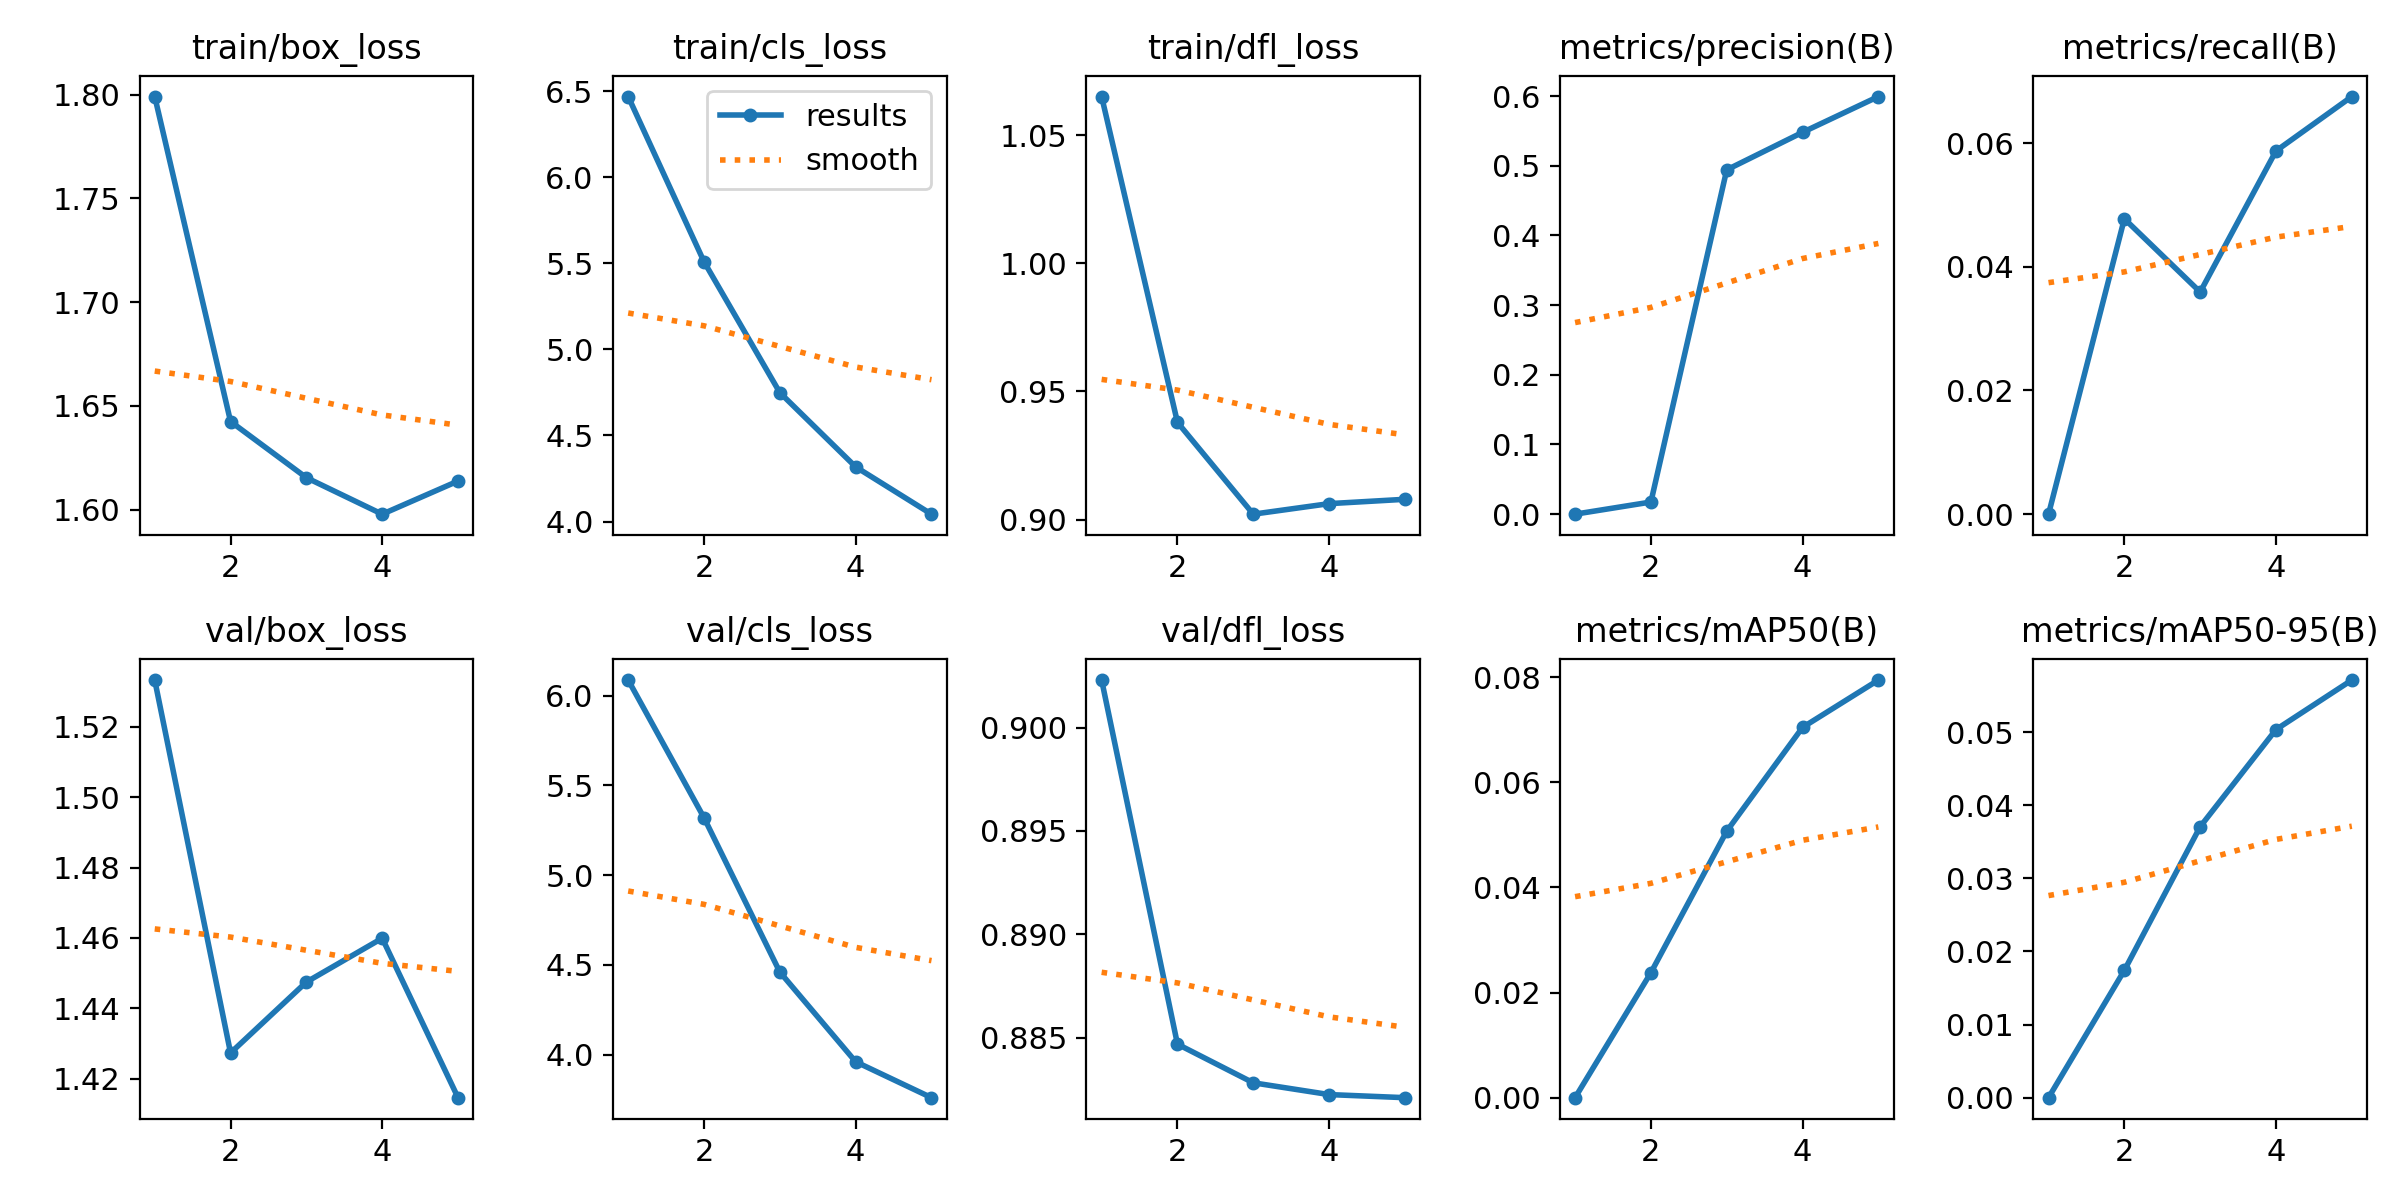

Data behind this chart, as committed beside it:
epoch, time, train/box_loss, train/cls_loss, train/dfl_loss, metrics/precision(B), metrics/recall(B), metrics/mAP50(B), metrics/mAP50-95(B), val/box_loss, val/cls_loss, val/dfl_loss, lr/pg0, lr/pg1, lr/pg2
1, 14.15, 1.799, 6.47, 1.065, 0, 0, 0, 0, 1.533, 6.086, 0.9023, 5.44296e-05, 5.44296e-05, 5.44296e-05
2, 24.14, 1.643, 5.51, 0.9379, 0.01744, 0.04775, 0.02379, 0.01742, 1.427, 5.319, 0.8847, 8.82972e-05, 8.82972e-05, 8.82972e-05
3, 34.42, 1.615, 4.749, 0.9021, 0.4942, 0.03591, 0.05072, 0.03707, 1.447, 4.46, 0.8828, 0.0001001, 0.0001001, 0.0001001
4, 44.48, 1.598, 4.318, 0.9062, 0.548, 0.05872, 0.07047, 0.05036, 1.46, 3.96, 0.8822, 6.7802e-05, 6.7802e-05, 6.7802e-05
5, 54.53, 1.614, 4.043, 0.9079, 0.5994, 0.06751, 0.07948, 0.05713, 1.415, 3.76, 0.8821, 3.4736e-05, 3.4736e-05, 3.4736e-05
